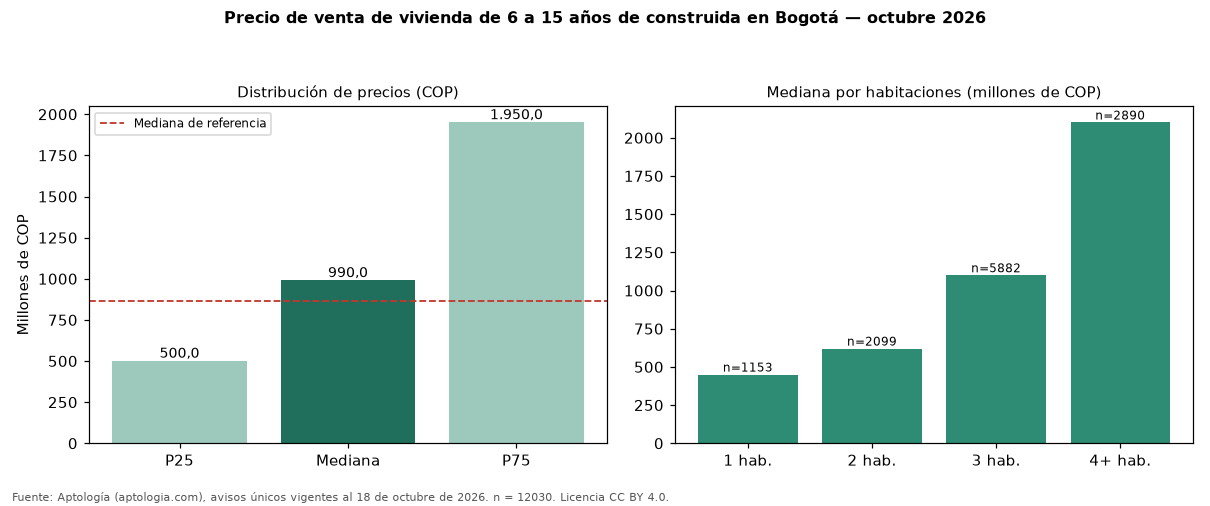

The file beside this chart, header and first rows:
seccion, metrica, valor_cop, n
precio, p25, 500000000, 12030
precio, mediana, 990000000, 12030
precio, p75, 1950000000, 12030
cop_por_m2, p25, 5584145, 12030
cop_por_m2, mediana, 7500000, 12030
cop_por_m2, p75, 9579118, 12030
area, area_mediana_m2, 133.0, 12030
habitaciones, 1, 450000000, 1153
habitaciones, 2, 620000000, 2099
habitaciones, 3, 1100000000, 5882
habitaciones, 4+, 2100000000, 2890
administracion, mediana, 870000, 10177
estrato, moda, 6, 
parqueadero, porcentaje_con_parqueadero, 85.9, 12030
referencia, mediana_referencia, 865852573, 54236
referencia, mediana_cop_por_m2_referencia, 6557377, 54236
